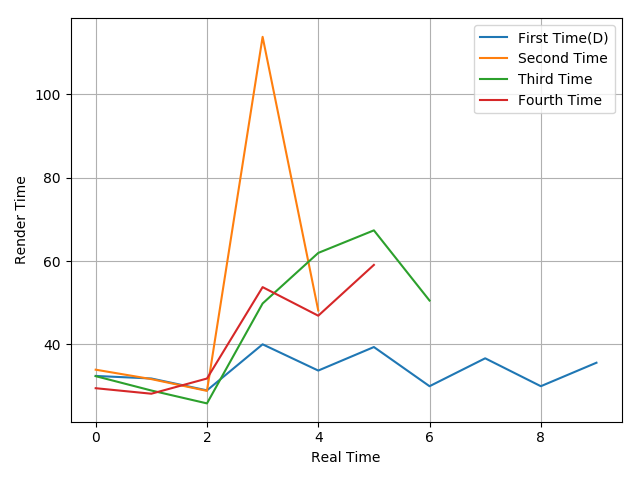

Data behind this chart, as committed beside it:
32.45, 31.84, 28.99, 40.03, 33.74, 39.38, 29.99, 36.68, 29.99, 35.62
33.95, 31.69, 28.87, 113.7, 48.15
32.4, 28.96, 25.87, 49.82, 61.94, 67.35, 50.52
29.51, 28.19, 31.83, 53.74, 46.89, 59.07
